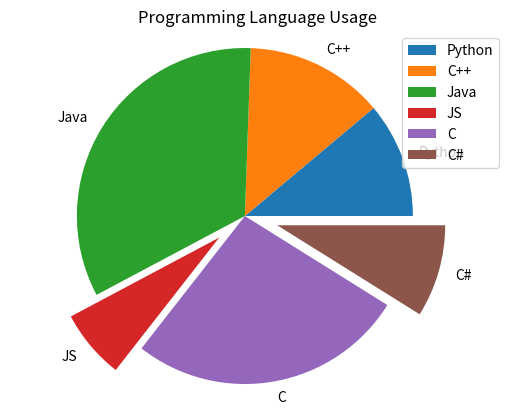

This figure's Python source:
import matplotlib.pyplot as plt
 
labels = ["Python", "C++", "Java", "JS", "C", "C#"]
ratings = [5, 6, 15, 3, 12, 4]
explode = (0, 0, 0, 0.2, 0, 0.2)
 
patches, texts = plt.pie(ratings, 
                         labels=labels,
                         explode=explode)
plt.legend(patches, labels, loc="best")
plt.title("Programming Language Usage") 
plt.axis("equal")
plt.show()
